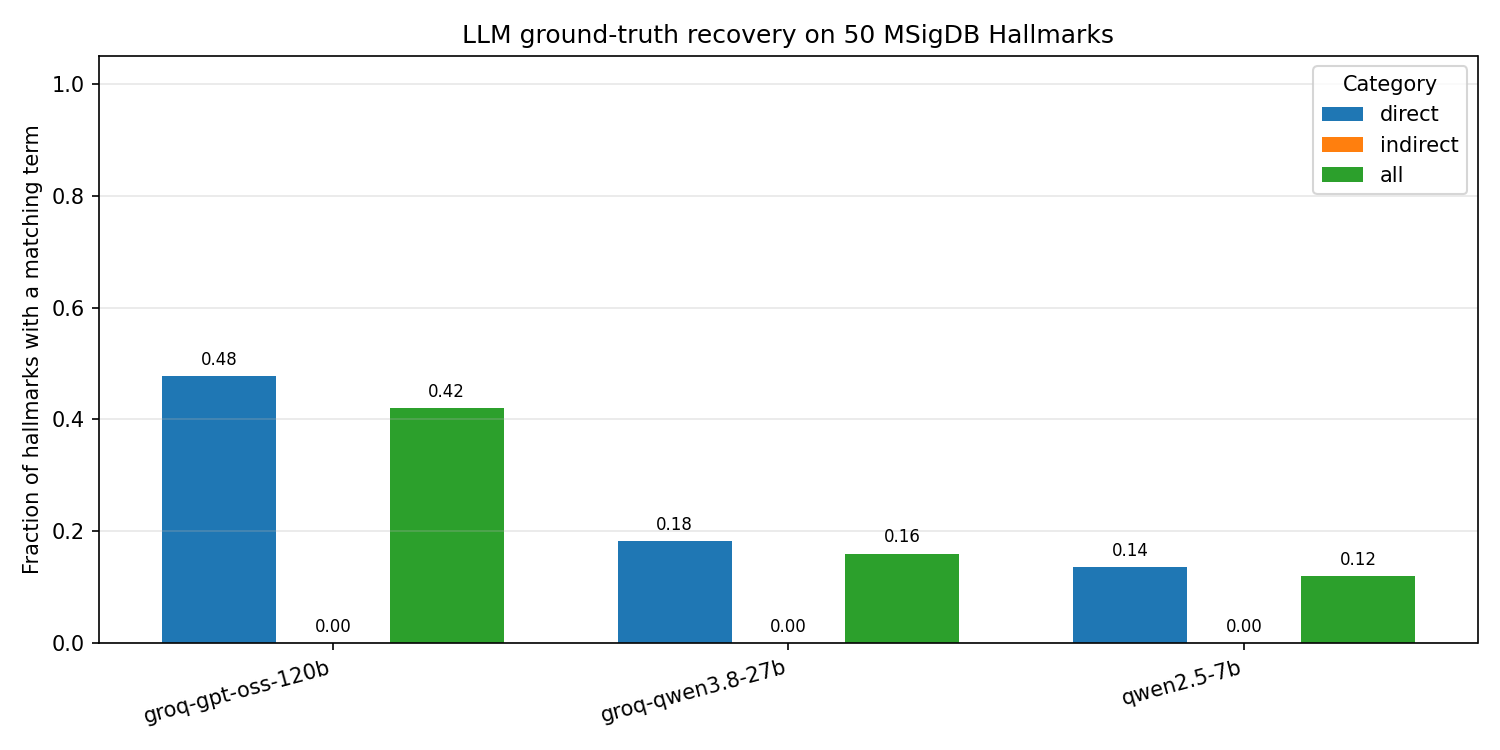

Source data for this figure (header and first rows):
hallmark, category, model, run, llm_n, matched_picks, hit
ADIPOGENESIS, direct, groq-gpt-oss-120b, groq-gpt-oss-120b-hallmark, 10, 0, 0
ALLOGRAFT_REJECTION, direct, groq-gpt-oss-120b, groq-gpt-oss-120b-hallmark, 10, 0, 0
ANDROGEN_RESPONSE, direct, groq-gpt-oss-120b, groq-gpt-oss-120b-hallmark, 10, 0, 0
ANGIOGENESIS, direct, groq-gpt-oss-120b, groq-gpt-oss-120b-hallmark, 10, 1, 1
APICAL_JUNCTION, direct, groq-gpt-oss-120b, groq-gpt-oss-120b-hallmark, 10, 0, 0
APICAL_SURFACE, direct, groq-gpt-oss-120b, groq-gpt-oss-120b-hallmark, 10, 0, 0
APOPTOSIS, direct, groq-gpt-oss-120b, groq-gpt-oss-120b-hallmark, 10, 1, 1
BILE_ACID_METABOLISM, direct, groq-gpt-oss-120b, groq-gpt-oss-120b-hallmark, 10, 0, 0
CHOLESTEROL_HOMEOSTASIS, direct, groq-gpt-oss-120b, groq-gpt-oss-120b-hallmark, 10, 1, 1
COAGULATION, direct, groq-gpt-oss-120b, groq-gpt-oss-120b-hallmark, 10, 2, 1
COMPLEMENT, direct, groq-gpt-oss-120b, groq-gpt-oss-120b-hallmark, 10, 2, 1
DNA_REPAIR, direct, groq-gpt-oss-120b, groq-gpt-oss-120b-hallmark, 10, 2, 1
E2F_TARGETS, indirect, groq-gpt-oss-120b, groq-gpt-oss-120b-hallmark, 9, 0, 0
EPITHELIAL_MESENCHYMAL_TRANSITION, direct, groq-gpt-oss-120b, groq-gpt-oss-120b-hallmark, 10, 0, 0
ESTROGEN_RESPONSE_EARLY, direct, groq-gpt-oss-120b, groq-gpt-oss-120b-hallmark, 10, 0, 0
ESTROGEN_RESPONSE_LATE, direct, groq-gpt-oss-120b, groq-gpt-oss-120b-hallmark, 10, 0, 0
FATTY_ACID_METABOLISM, direct, groq-gpt-oss-120b, groq-gpt-oss-120b-hallmark, 10, 3, 1
G2_M_CHECKPOINT, indirect, groq-gpt-oss-120b, groq-gpt-oss-120b-hallmark, 10, 0, 0
GLYCOLYSIS, direct, groq-gpt-oss-120b, groq-gpt-oss-120b-hallmark, 10, 1, 1
HEDGEHOG_SIGNALING, direct, groq-gpt-oss-120b, groq-gpt-oss-120b-hallmark, 10, 0, 0
HEME_METABOLISM, direct, groq-gpt-oss-120b, groq-gpt-oss-120b-hallmark, 10, 1, 1
HYPOXIA, direct, groq-gpt-oss-120b, groq-gpt-oss-120b-hallmark, 10, 0, 0
IL_2_STAT5_SIGNALING, direct, groq-gpt-oss-120b, groq-gpt-oss-120b-hallmark, 10, 0, 0
IL_6_JAK_STAT3_SIGNALING, direct, groq-gpt-oss-120b, groq-gpt-oss-120b-hallmark, 10, 0, 0
INFLAMMATORY_RESPONSE, direct, groq-gpt-oss-120b, groq-gpt-oss-120b-hallmark, 10, 1, 1
INTERFERON_ALPHA_RESPONSE, direct, groq-gpt-oss-120b, groq-gpt-oss-120b-hallmark, 10, 1, 1
INTERFERON_GAMMA_RESPONSE, direct, groq-gpt-oss-120b, groq-gpt-oss-120b-hallmark, 10, 0, 0
KRAS_SIGNALING_DN, indirect, groq-gpt-oss-120b, groq-gpt-oss-120b-hallmark, 10, 0, 0
KRAS_SIGNALING_UP, indirect, groq-gpt-oss-120b, groq-gpt-oss-120b-hallmark, 10, 0, 0
MITOTIC_SPINDLE, direct, groq-gpt-oss-120b, groq-gpt-oss-120b-hallmark, 10, 0, 0
MTORC1_SIGNALING, direct, groq-gpt-oss-120b, groq-gpt-oss-120b-hallmark, 10, 0, 0
MYC_TARGETS_V1, indirect, groq-gpt-oss-120b, groq-gpt-oss-120b-hallmark, 10, 0, 0
MYC_TARGETS_V2, indirect, groq-gpt-oss-120b, groq-gpt-oss-120b-hallmark, 10, 0, 0
MYOGENESIS, direct, groq-gpt-oss-120b, groq-gpt-oss-120b-hallmark, 10, 4, 1
NOTCH_SIGNALING, direct, groq-gpt-oss-120b, groq-gpt-oss-120b-hallmark, 10, 1, 1
OXIDATIVE_PHOSPHORYLATION, direct, groq-gpt-oss-120b, groq-gpt-oss-120b-hallmark, 10, 1, 1
P53_PATHWAY, direct, groq-gpt-oss-120b, groq-gpt-oss-120b-hallmark, 10, 1, 1
PANCREAS_BETA_CELLS, direct, groq-gpt-oss-120b, groq-gpt-oss-120b-hallmark, 10, 0, 0
PI3K_AKT_MTOR_SIGNALING, direct, groq-gpt-oss-120b, groq-gpt-oss-120b-hallmark, 10, 0, 0
PPEROXISOME, direct, groq-gpt-oss-120b, groq-gpt-oss-120b-hallmark, 10, 1, 1
PROTEIN_SECRETION, direct, groq-gpt-oss-120b, groq-gpt-oss-120b-hallmark, 10, 0, 0
REACTIVE_OXYGEN_SPECIES_PATHWAY, direct, groq-gpt-oss-120b, groq-gpt-oss-120b-hallmark, 10, 2, 1
SPERMATOGENESIS, direct, groq-gpt-oss-120b, groq-gpt-oss-120b-hallmark, 10, 1, 1
TGF_BETA_SIGNALING, direct, groq-gpt-oss-120b, groq-gpt-oss-120b-hallmark, 10, 0, 0
TNF_ALPHA_SIGNALING_VIA_NF_KB, direct, groq-gpt-oss-120b, groq-gpt-oss-120b-hallmark, 9, 0, 0
UNFOLDED_PROTEIN_RESPONSE, direct, groq-gpt-oss-120b, groq-gpt-oss-120b-hallmark, 10, 1, 1
UV_RESPONSE_DN, direct, groq-gpt-oss-120b, groq-gpt-oss-120b-hallmark, 10, 0, 0
UV_RESPONSE_UP, direct, groq-gpt-oss-120b, groq-gpt-oss-120b-hallmark, 10, 0, 0
WNT_BETA_CATENIN_SIGNALING, direct, groq-gpt-oss-120b, groq-gpt-oss-120b-hallmark, 10, 1, 1
XENOBIOTIC_METABOLISM, direct, groq-gpt-oss-120b, groq-gpt-oss-120b-hallmark, 10, 1, 1
ADIPOGENESIS, direct, groq-qwen3.8-27b, groq-qwen3.8-27b-hallmark, 10, 0, 0
ALLOGRAFT_REJECTION, direct, groq-qwen3.8-27b, groq-qwen3.8-27b-hallmark, 10, 0, 0
ANDROGEN_RESPONSE, direct, groq-qwen3.8-27b, groq-qwen3.8-27b-hallmark, 10, 0, 0
ANGIOGENESIS, direct, groq-qwen3.8-27b, groq-qwen3.8-27b-hallmark, 10, 0, 0
APICAL_JUNCTION, direct, groq-qwen3.8-27b, groq-qwen3.8-27b-hallmark, 10, 0, 0
APICAL_SURFACE, direct, groq-qwen3.8-27b, groq-qwen3.8-27b-hallmark, 10, 0, 0
APOPTOSIS, direct, groq-qwen3.8-27b, groq-qwen3.8-27b-hallmark, 10, 1, 1
BILE_ACID_METABOLISM, direct, groq-qwen3.8-27b, groq-qwen3.8-27b-hallmark, 10, 0, 0
CHOLESTEROL_HOMEOSTASIS, direct, groq-qwen3.8-27b, groq-qwen3.8-27b-hallmark, 6, 0, 0
COAGULATION, direct, groq-qwen3.8-27b, groq-qwen3.8-27b-hallmark, 10, 0, 0
... 90 more rows
